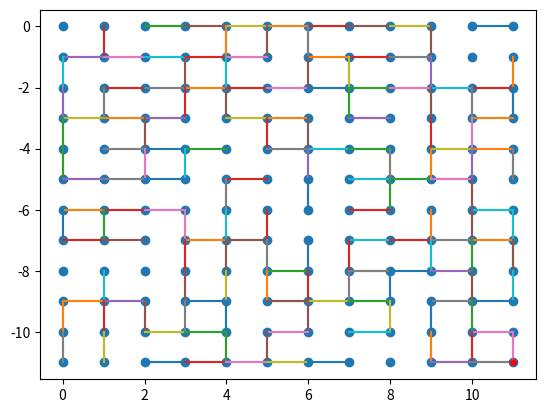
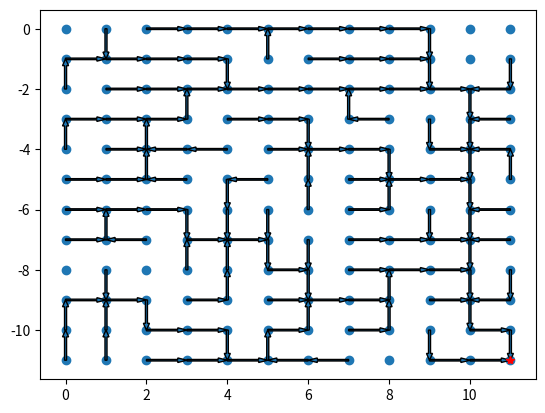

Here is the Python script that generated these plots, in order:
import numpy as np
import matplotlib.pyplot as plt
import time

#plots graph with nodes and freespace edges
def plot_board(size, edges, goal):
    plt.figure(1)
    w = size[0]
    h = size[1]

    x_row = [i for i in range(w)]
    x = []
    y = []
    for i in range(h):
        x += x_row
        y += [-i for j in range(w)]
    plt.scatter(x,y)

    for i in range(w*h):
        xval = i%w
        yval = -np.floor(i/w)
        for j in range(4):
            if edges[i,j]:
                if j == 0: #up
                    plt.plot([xval,xval],[yval,yval+1])
                elif j == 1: #down
                    plt.plot([xval,xval],[yval,yval-1])
                elif j == 2: #left
                    plt.plot([xval,xval-1],[yval,yval])
                elif j == 3: #right
                    plt.plot([xval,xval+1],[yval,yval])

    plt.plot(goal%w, -np.floor(goal/w), 'r*')

def plot_solution(size, policy, goal):
    plt.figure(2)
    w = size[0]
    h = size[1]

    x_row = [i for i in range(w)]
    x = []
    y = []
    for i in range(h):
        x += x_row
        y += [-i for j in range(w)]
    plt.scatter(x,y)

    policy = np.array([policy]).reshape((h,w)).astype(int)
    for i in range(w*h):
        x = int(i%w)
        y = int(-np.floor(i/w))
        direct = policy[-y,x]
        if direct == 0: #up
            dx = 0
            dy = 1
        elif direct == 1: #down
            dx = 0
            dy = -1
        elif direct == 2: #left
            dx = -1
            dy = 0
        elif direct == 3: #right
            dx = 1
            dy = 0
        if direct != -1:
            plt.arrow(x, y, dx, dy, width=0.05, length_includes_head=True)

    plt.plot(goal%w, -np.floor(goal/h), 'r*')

def out_of_bounds(size, node, edge):
    w = size[0]
    h = size[1]
    if node < w and edge == 0:
        return True
    if node > w*(h-1) - 1 and edge == 1:
        return True
    if not node%w and edge == 2:
        return True
    if not (node+1)%w and edge == 3:
        return True
    return False


def make_board(size, num_walls):
    w = size[0]
    h = size[1]
    #each row is [up, down, left, right]
    #1=opening, 0 = wall
    edges = np.ones((w*h,4))
    #No edges out of bounds
    for i in range(w*h):
        if i < w: #top nodes
            edges[i,0] = 0
        if i > w*(h-1) - 1: #bottom nodes
            edges[i,1] = 0
        if not i % w: #left nodes
            edges[i,2] = 0
        if not (i+1) % w: #right nodes
            edges[i,3] = 0

    #create random walls
    count = 0
    while count < num_walls:
        node = np.random.randint(0,w*h)
        edge = np.random.randint(0,4)
        if not out_of_bounds((w,h), node, edge) and edges[node, edge]:
            edges[node, edge] = 0
            if edge == 0:
                edges[node-w, 1] = 0
            elif edge == 1:
                edges[node+w, 0] = 0
            elif edge == 2:
                edges[node-1, 3] = 0
            elif edge == 3:
                edges[node+1, 2] = 0
            count += 1

    return edges

#breadth first search. Takes board size, graph edges, and goal node
#returns a list representing which direction to go for every node
#0 = up, 1 = down, 2 = left, 3 = right
def bfs(size, edges, goal):
    w = size[0]
    h = size[1]

    dist = np.inf * np.ones(w*h)
    policy = -1 * np.ones(w*h)

    dist[goal] = 0
    q = [goal]
    while len(q):
        u = q.pop(0)
        adj = edges[u,:]
        for i,j in enumerate(adj):
            if j:
                if i == 0:
                    v = u - w
                    direct = 1
                elif i == 1:
                    v = u + w
                    direct = 0
                elif i == 2:
                    v = u - 1
                    direct = 3
                elif i == 3:
                    v = u + 1
                    direct = 2

                if dist[v] == np.inf:
                    q.append(v)
                    dist[v] = dist[u] + 1
                    policy[v] = direct

    return policy, dist




if __name__=="__main__":
    board_w = 12
    board_h = 12
    num_walls = 100

    goal = 143

    #nodes run from left to right, top to bottom
    nodes = [i for i in range(board_w*board_h)]
    edges = make_board((board_w,board_h), num_walls)

    start = time.time()
    policy, dist = bfs((board_w,board_h), edges, goal)
    print(time.time()-start)
    print(np.array([policy]).reshape((board_h,board_w)))

    plot_board((board_w,board_h), edges, goal)
    plot_solution((board_w,board_h), policy, goal)
    plt.show()
